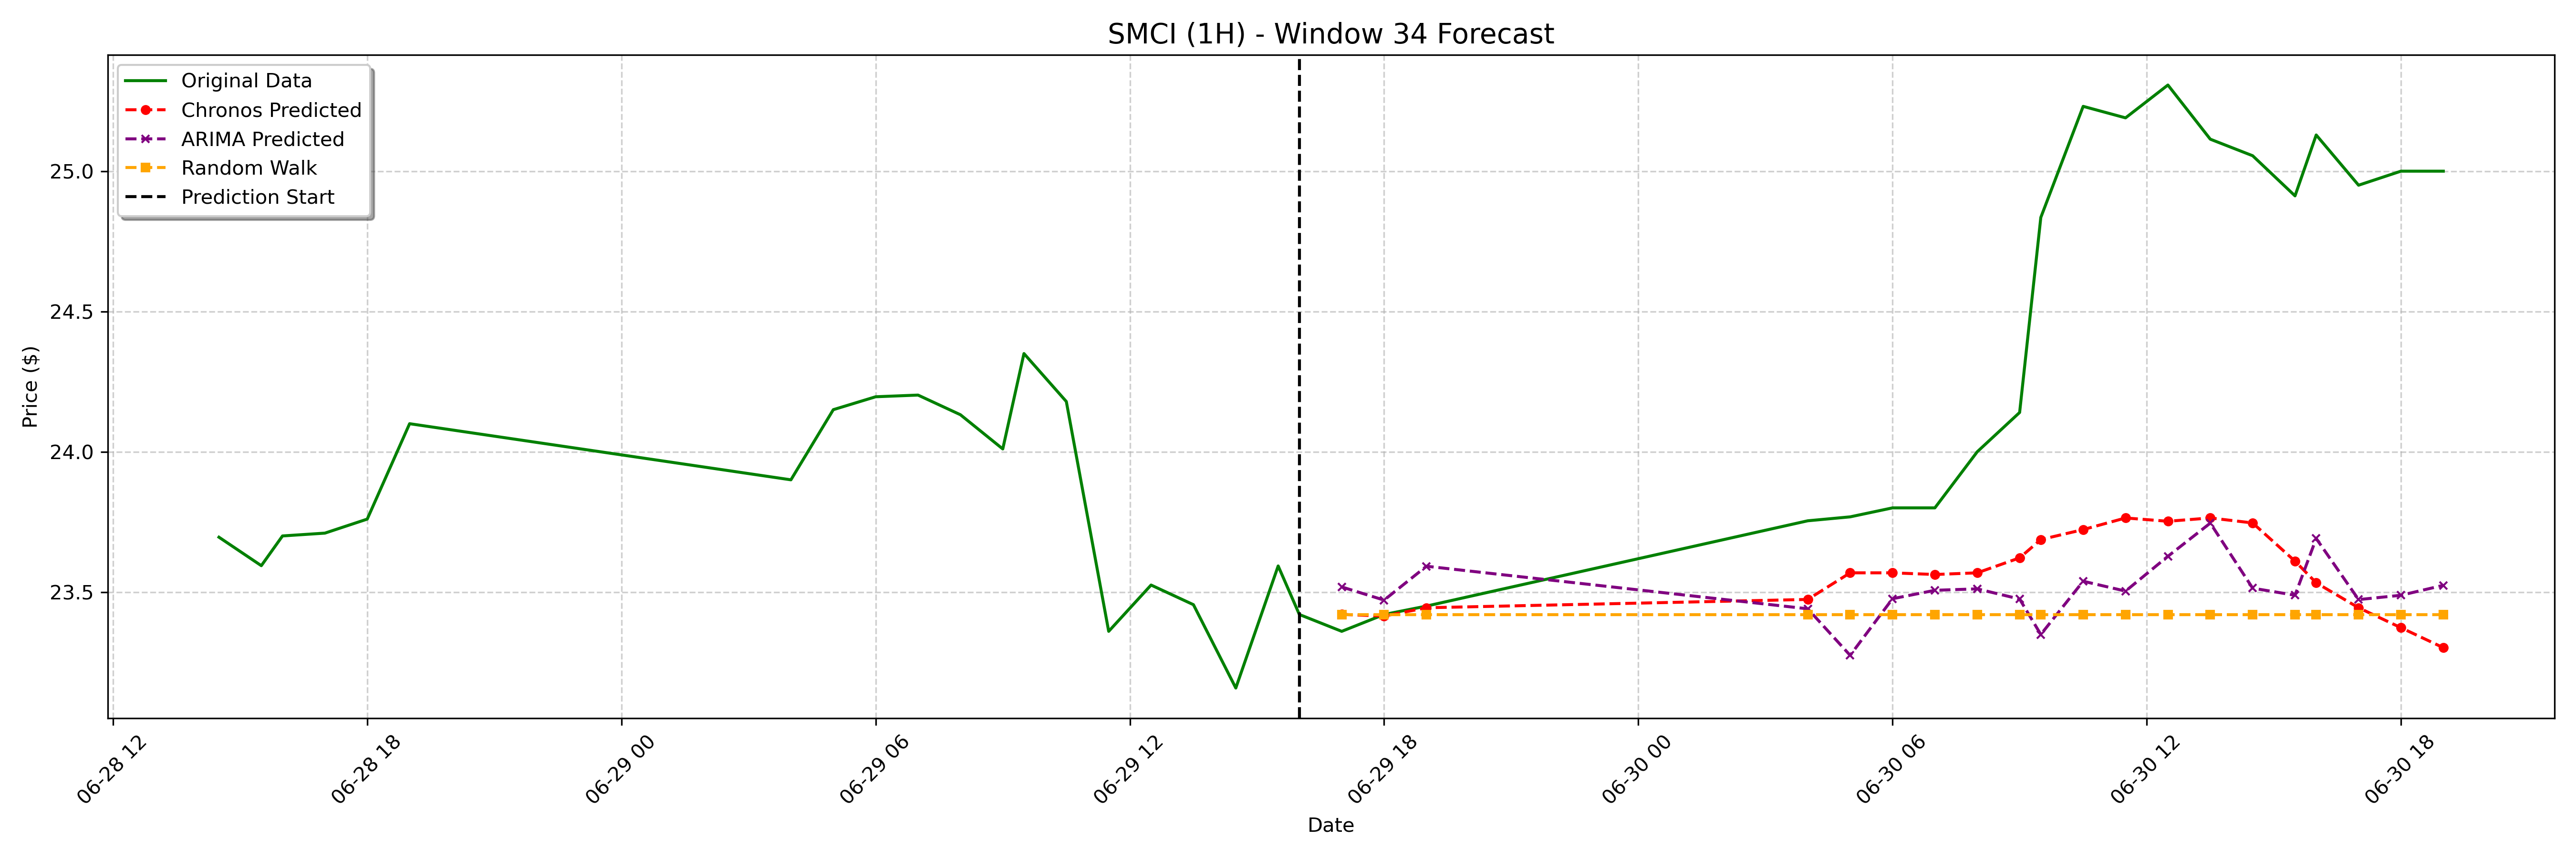

Data behind this chart, as committed beside it:
date, actual, chronos_forecast, arima_forecast, random_walk_forecast
2023-06-29 17:00:00-04:00, 23.36, 23.42, 23.52, 23.42
2023-06-29 18:00:00-04:00, 23.42, 23.41, 23.47, 23.42
2023-06-29 19:00:00-04:00, 23.45, 23.44, 23.59, 23.42
2023-06-30 04:00:00-04:00, 23.75, 23.47, 23.44, 23.42
2023-06-30 05:00:00-04:00, 23.77, 23.57, 23.27, 23.42
2023-06-30 06:00:00-04:00, 23.8, 23.57, 23.48, 23.42
2023-06-30 07:00:00-04:00, 23.8, 23.56, 23.51, 23.42
2023-06-30 08:00:00-04:00, 24.0, 23.57, 23.51, 23.42
2023-06-30 09:00:00-04:00, 24.14, 23.62, 23.48, 23.42
2023-06-30 09:30:00-04:00, 24.84, 23.69, 23.35, 23.42
2023-06-30 10:30:00-04:00, 25.23, 23.72, 23.54, 23.42
2023-06-30 11:30:00-04:00, 25.19, 23.76, 23.5, 23.42
2023-06-30 12:30:00-04:00, 25.31, 23.75, 23.63, 23.42
2023-06-30 13:30:00-04:00, 25.11, 23.76, 23.75, 23.42
2023-06-30 14:30:00-04:00, 25.05, 23.75, 23.51, 23.42
2023-06-30 15:30:00-04:00, 24.91, 23.61, 23.49, 23.42
2023-06-30 16:00:00-04:00, 25.13, 23.53, 23.69, 23.42
2023-06-30 17:00:00-04:00, 24.95, 23.44, 23.47, 23.42
2023-06-30 18:00:00-04:00, 25.0, 23.37, 23.49, 23.42
2023-06-30 19:00:00-04:00, 25.0, 23.3, 23.52, 23.42
